6-way image classification set "data" from GitHub (vaishgandikota-collab/Defect-detector); label vocabulary: crazing, inclusion, normal, pitted surface, rolled-in scale, scratches.

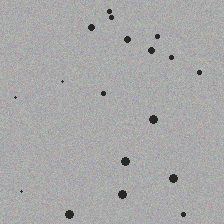
Label: pitted surface

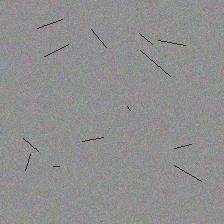
Label: crazing

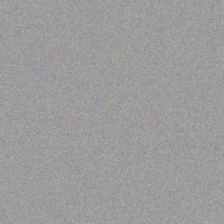
Label: normal

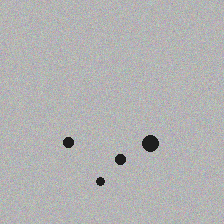
Label: inclusion

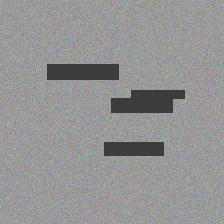
Label: rolled-in scale

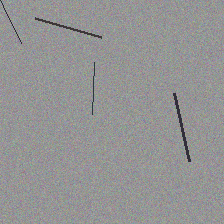
Label: scratches
